The GitHub repository sunabove/ai_example contains a labelled image folder "data" with 3 categories: left, right, stop. Examples follow, each with its label.

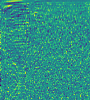
Label: right

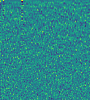
Label: stop

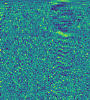
Label: left

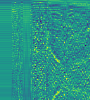
Label: left

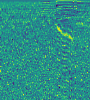
Label: stop

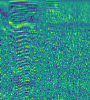
Label: right
